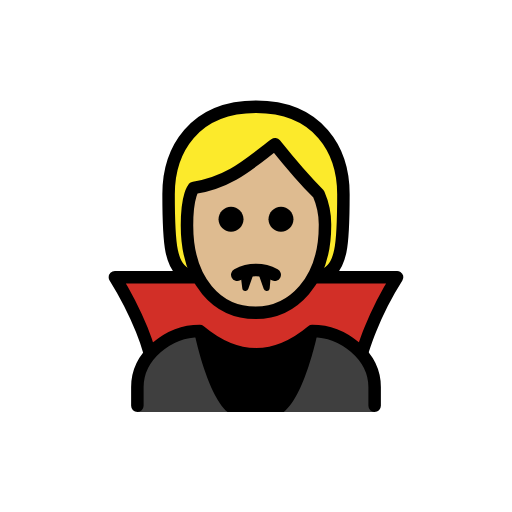
t = 0.00 s
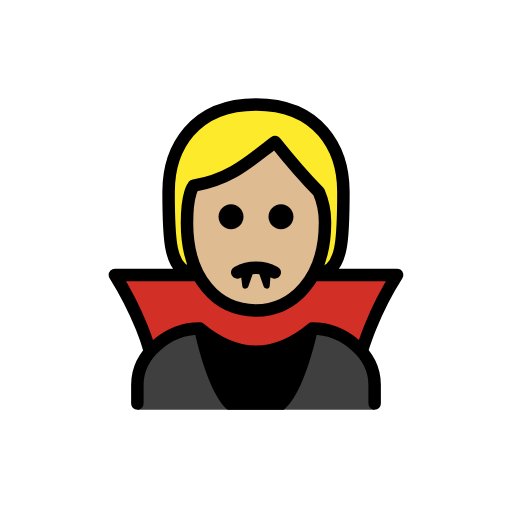
t = 0.48 s
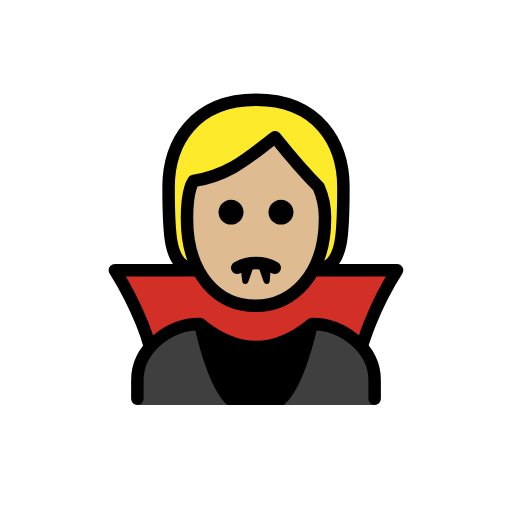
t = 1.43 s
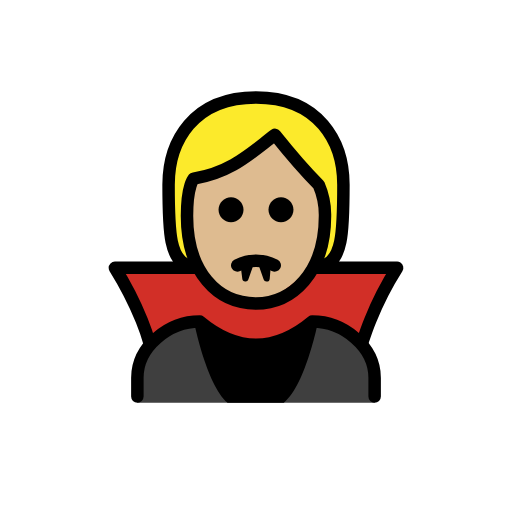
t = 1.90 s
t = 2.38 s: frame unchanged from t = 1.43 s, image omitted
t = 3.33 s: frame unchanged from t = 0.48 s, image omitted

The animated SVG that drew these frames (rendered in a browser with its animation timeline set to each time). Animation: 1 SMIL element (animateTransform=1); one cycle of 3.80 s, repeats indefinitely.

<?xml version='1.0' encoding='utf-8'?>
<svg xmlns="http://www.w3.org/2000/svg" id="emoji" viewBox="-5 -5 82 82" version="1.1" width="200" height="200" role="img">
  <title>OpenMoji: vampire: medium-light skin tone</title><g><g id="hair">
    <path fill="#fcea2b" d="M26.1,39.2c-4,0-4-6-4-13s4-14,14-14s14,7,14,14s0,13-4,13" />
  </g>
  <g id="skin">
    <path fill="#debb90" d="M24.9494,31.1c0,9,4.9,14,11,14c5.9,0,11.1-5,11.1-14c0.0246-1.7187-0.3163-3.423-1-5c-3-3-7-8-7-8 c-4,3-7,6-13,7C26.0494,25.1,24.9494,26.1,24.9494,31.1z" />
  </g>
  <g id="color">
    <path fill="#D22F27" d="M35.65,45.1c-3.4-0.1-8.6-5.7-8.6-5.7h-13.6c1.5916,2.7161,3.0272,5.5207,4.3,8.4 c1.281,3.1916,2.2196,6.5102,2.8,9.9h30.9c0.5804-3.3898,1.519-6.7084,2.8-9.9c1.2728-2.8793,2.7084-5.6839,4.3-8.4h-13.9 C44.75,39.4,39.15,45.1,35.65,45.1z" />
    <path fill="#3F3F3F" d="M17,61v-3.8c0-5,5-9,10-9c6,5,12,5,18,0c5,0,10,4,10,9V61H17z" />
    <path d="M31.45,61h9c3.6-2.9,5.6-13.5,5.6-13.5c-5.7672,5-14.3328,5-20.1,0C25.95,47.4,27.95,58,31.45,61z" />
  </g>
  <g id="line">
    <path fill="none" stroke="#000000" stroke-linejoin="round" stroke-width="2" d="M26.5,39.4H13.4 c1.6694,2.6727,3.1079,5.4829,4.3,8.4c0.5072,1.2402,0.9413,2.509,1.3,3.8" />
    <path fill="none" stroke="#000000" stroke-linejoin="round" stroke-width="2" d="M53,51.4c0.4-1.2,0.8-2.4,1.3-3.6 c1.1713-2.9266,2.6108-5.7385,4.3-8.4H44.7" />
    <path d="M42,30.1c0,1.1046-0.8954,2-2,2s-2-0.8954-2-2s0.8954-2,2-2C41.1032,28.1032,41.9968,28.9968,42,30.1" />
    <path d="M34,30.1c0,1.1046-0.8954,2-2,2c-1.1046,0-2-0.8954-2-2s0.8954-2,2-2C33.1032,28.1032,33.9968,28.9968,34,30.1" />
    <path fill="none" stroke="#000000" stroke-linecap="round" stroke-linejoin="round" stroke-width="2" d="M33,39 c1.875-1,4.125-1,6,0" />
    <path fill="none" stroke="#000000" stroke-linecap="round" stroke-linejoin="round" d="M38,38.5 c0.2408,0.0816,0.4748,0.1819,0.7,0.3" />
    <path fill="none" stroke="#000000" stroke-linecap="round" stroke-linejoin="round" stroke-width="2" d="M17,60v-3c0-5,5-9,10-9 c6,5,12,5,18,0c5,0,10,4,10,9v3" />
    <polygon stroke="#000000" stroke-linecap="round" stroke-linejoin="round" points="34,38.7 34.3,41.1 35.1,38.8 35,38.7" />
    <polygon stroke="#000000" stroke-linecap="round" stroke-linejoin="round" points="37.9,38.7 37.7,41.1 36.9,38.8 36.8,38.7" />
    <path fill="none" stroke="#000000" stroke-linejoin="round" stroke-width="2" d="M24.9494,31.1c0,9,4.9,14,11,14 c5.9,0,11.1-5,11.1-14c0.0246-1.7187-0.3163-3.423-1-5c-3-3-7-8-7-8c-4,3-7,6-13,7C26.0494,25.1,24.9494,26.1,24.9494,31.1z" />
    <path fill="none" stroke="#000000" stroke-linecap="round" stroke-linejoin="round" stroke-width="2" d="M26,39.1c-4,0-4-6-4-13 s4-14,14-14s14,7,14,14s0,13-4,13" />
  </g>
<animateTransform attributeName="transform" type="translate" values="0 0;0 -1.5;0 0" dur="3.8s" repeatCount="indefinite" /></g></svg>
